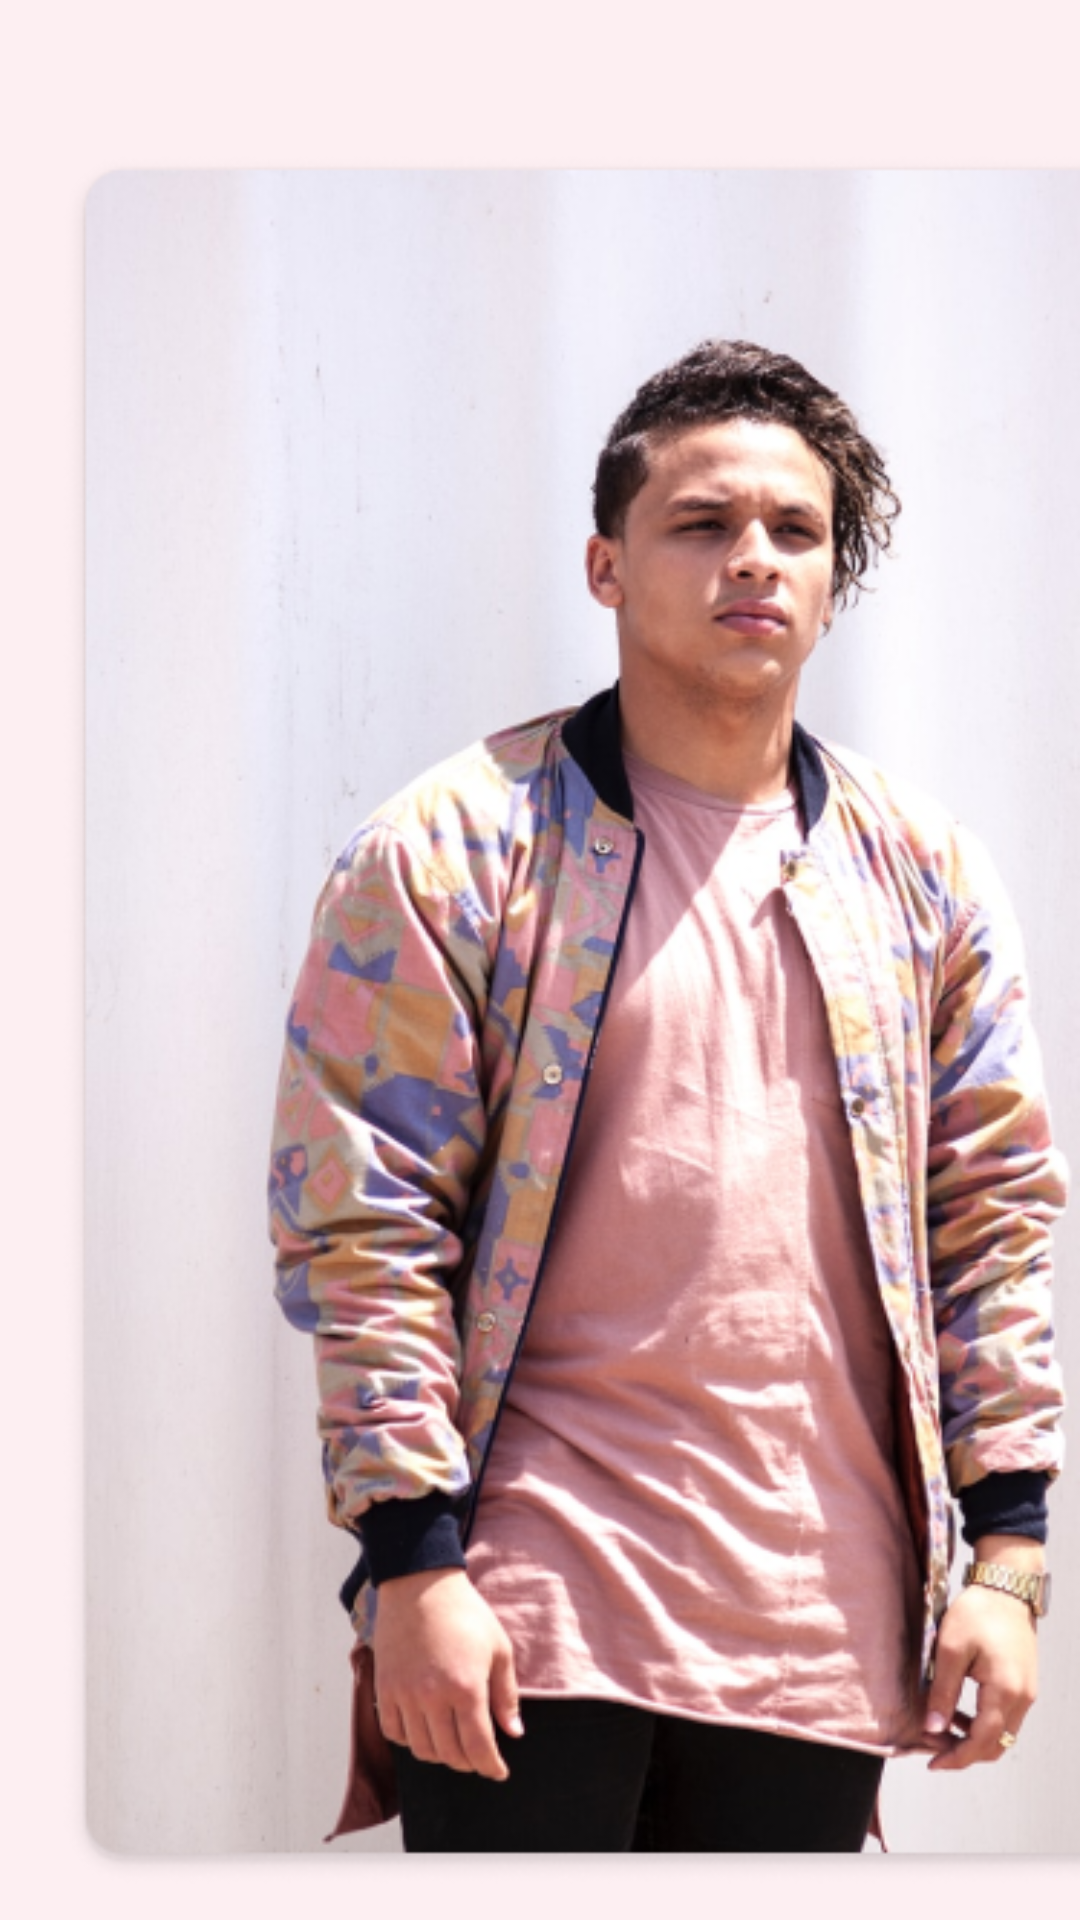

Produce the Android XML layout that renders to this screen, including the resource entries it uses.
<!-- AndroidManifest.xml: application theme Theme.Amigo -->
<!-- res/layout/fragment_personal_profile.xml -->
<?xml version="1.0" encoding="utf-8"?>
<LinearLayout xmlns:android="http://schemas.android.com/apk/res/android"
    xmlns:tools="http://schemas.android.com/tools"
    android:layout_width="match_parent"
    android:layout_height="match_parent"
    android:background="@color/femalebackgroundcolor"
    android:orientation="vertical"
    tools:context=".Fragments.PersonalProfile.PersonalProfileFragment">


    <LinearLayout
        android:layout_width="match_parent"
        android:layout_height="wrap_content"
        android:layout_marginLeft="20dp"
        android:layout_marginTop="40dp"
        android:orientation="horizontal">

        <ImageView
            android:layout_width="wrap_content"
            android:layout_height="wrap_content"
            android:layout_marginTop="10dp"
            android:src="@drawable/back2" />

        <ImageView
            android:layout_width="match_parent"
            android:layout_height="wrap_content"
            android:src="@drawable/mensi" />
    </LinearLayout>

    <LinearLayout
        android:layout_width="match_parent"
        android:layout_height="wrap_content"
        android:layout_margin="20dp"
        android:orientation="vertical">


        <LinearLayout
            android:layout_width="match_parent"
            android:layout_height="wrap_content"
            android:orientation="horizontal">

            <TextView
                android:id="@+id/tv_username"
                android:layout_width="wrap_content"
                android:layout_height="wrap_content"
                android:text="Malena Veronicia ,"
                android:textColor="@color/black"
                android:textSize="20sp"
                android:textStyle="bold" />

            <TextView
                android:id="@+id/tv_userage"
                android:layout_width="wrap_content"
                android:layout_height="wrap_content"
                android:layout_marginLeft="5dp"
                android:text="23"
                android:textColor="@color/black"
                android:textSize="20sp"
                android:textStyle="bold" />

            <ImageView
                android:id="@+id/img_onlinestatus"
                android:layout_width="wrap_content"
                android:layout_height="wrap_content"
                android:layout_gravity="center"
                android:layout_marginLeft="10dp"
                android:src="@drawable/onlinestatus" />
        </LinearLayout>


        <TextView
            android:id="@+id/tv_description"
            android:layout_width="match_parent"
            android:layout_height="wrap_content"
            android:text="Fahion Designer at Victoria Secret"
            android:textColor="@color/gray"
            android:textSize="18sp"
            android:layout_marginTop="5dp"/>
        <TextView
            android:id="@+id/tv_distance"
            android:layout_width="match_parent"
            android:layout_height="wrap_content"
            android:text="69m away"
            android:textColor="@color/gray"
            android:textSize="18sp"
            android:layout_marginTop="5dp"/>

    </LinearLayout>
</LinearLayout>
<!-- resources referenced by this layout -->
<resources>
  <color name="black">#FF000000</color>
  <color name="femalebackgroundcolor">#FDEFF2</color>
  <color name="gray">#AEAEAE</color>
  <!-- drawable mensi: png bitmap (drawable, 328707 bytes) -->
  <!-- drawable onlinestatus: png bitmap (drawable, 268 bytes) -->
  <style name="Theme.Amigo" parent="Theme.AppCompat.NoActionBar">
  
  
          
          <item name="colorPrimary">@color/purple_500</item>
          <item name="colorPrimaryVariant">@color/purple_700</item>
          <item name="colorOnPrimary">@color/white</item>
  
  
          
          <item name="colorSecondary">@color/teal_200</item>
          <item name="colorSecondaryVariant">@color/teal_700</item>
          <item name="colorOnSecondary">@color/black</item>
          
          <item name="android:statusBarColor" tools:targetApi="l">@color/transparent</item>
          
      </style>
  <color name="purple_500">#FF6200EE</color>
  <color name="purple_700">#FF3700B3</color>
  <color name="white">#FFFFFFFF</color>
  <color name="teal_200">#FF03DAC5</color>
  <color name="teal_700">#FF018786</color>
  <color name="transparent">#00000000</color>
</resources>
